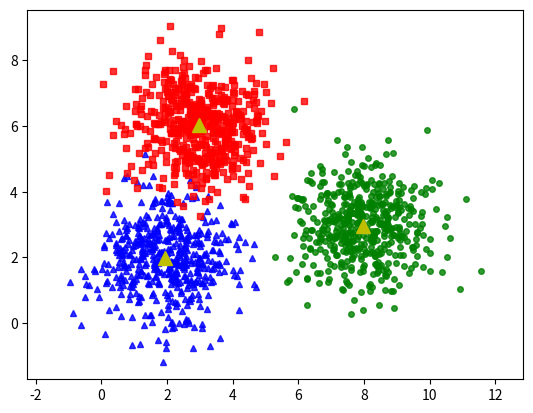

This chart was generated by the following Python code:
import numpy as np
import matplotlib.pyplot as plt
means = [[2, 2], [8, 3], [3, 6]]
cov = [[1, 0], [0, 1]]
N = 500
X0 = np.random.multivariate_normal(means[0], cov, N)
X1 = np.random.multivariate_normal(means[1], cov, N)
X2 = np.random.multivariate_normal(means[2], cov, N)
X = np.concatenate((X0, X1, X2), axis = 0)

original_label = np.asarray([0]*N + [1]*N + [2]*N).T
def visualize_data(X,label,cluster_centroid):
    K = np.amax(label) + 1
    X0 = X[label == 0, :]
    X1 = X[label == 1, :]
    X2 = X[label == 2, :]

    plt.plot(X0[:, 0], X0[:, 1], 'b^', markersize=4, alpha=.8)
    plt.plot(X1[:, 0], X1[:, 1], 'go', markersize=4, alpha=.8)
    plt.plot(X2[:, 0], X2[:, 1], 'rs', markersize=4, alpha=.8)

    plt.axis('equal')
    plt.plot()
    plt.plot(cluster_centroid[:, 0], cluster_centroid[:, 1], "y^",markersize = 10)
    plt.show()
class K_meams_clustering:
    def __init__(self,K,epochs):
        self.K = K
        self.epochs = epochs
    def kmeans_init_center(self):
        cluster_centroid = X[np.random.choice(X0.shape[0],self.K,replace=True)]
        return cluster_centroid
    def kmeans_assign_label(self,X,cluster_centroid):
        label = []
        for i in range(X.shape[0]):
            data = np.array([X[i,:] for j in range(self.K)])
            D = np.sum((data-cluster_centroid)**2,axis=1)
            label.append(D.argmin())
        label = np.array(label)
        return label
    def kmeans_update_centroid(self, X, label, cluster_centroid):
        for i in range(self.K):
            temp = [j for j in range(len(label)) if label[j] == i]
            X_temp = np.array(X[temp])
            cluster_centroid[i] = (X_temp[:,0].mean(),X_temp[:,1].mean())
        return cluster_centroid
    def stopping_criteria(self,old_cluster_centroid,new_cluster_centroid):
        return np.all(old_cluster_centroid == new_cluster_centroid)
    def kmeans(self,X):
        cluster_centroid = self.kmeans_init_center()
        for i in range(self.epochs):
            label = self.kmeans_assign_label(X,cluster_centroid)
            old_cluster_centroid = np.copy(cluster_centroid)
            cluster_centroid = self.kmeans_update_centroid(X,label,cluster_centroid)
            if self.stopping_criteria(old_cluster_centroid,cluster_centroid):
               break
        return cluster_centroid

if __name__ =="__main__":
    km = K_meams_clustering(3,100)
    cluster_centroid = km.kmeans(X)
    print(cluster_centroid)
    visualize_data(X, original_label, cluster_centroid)